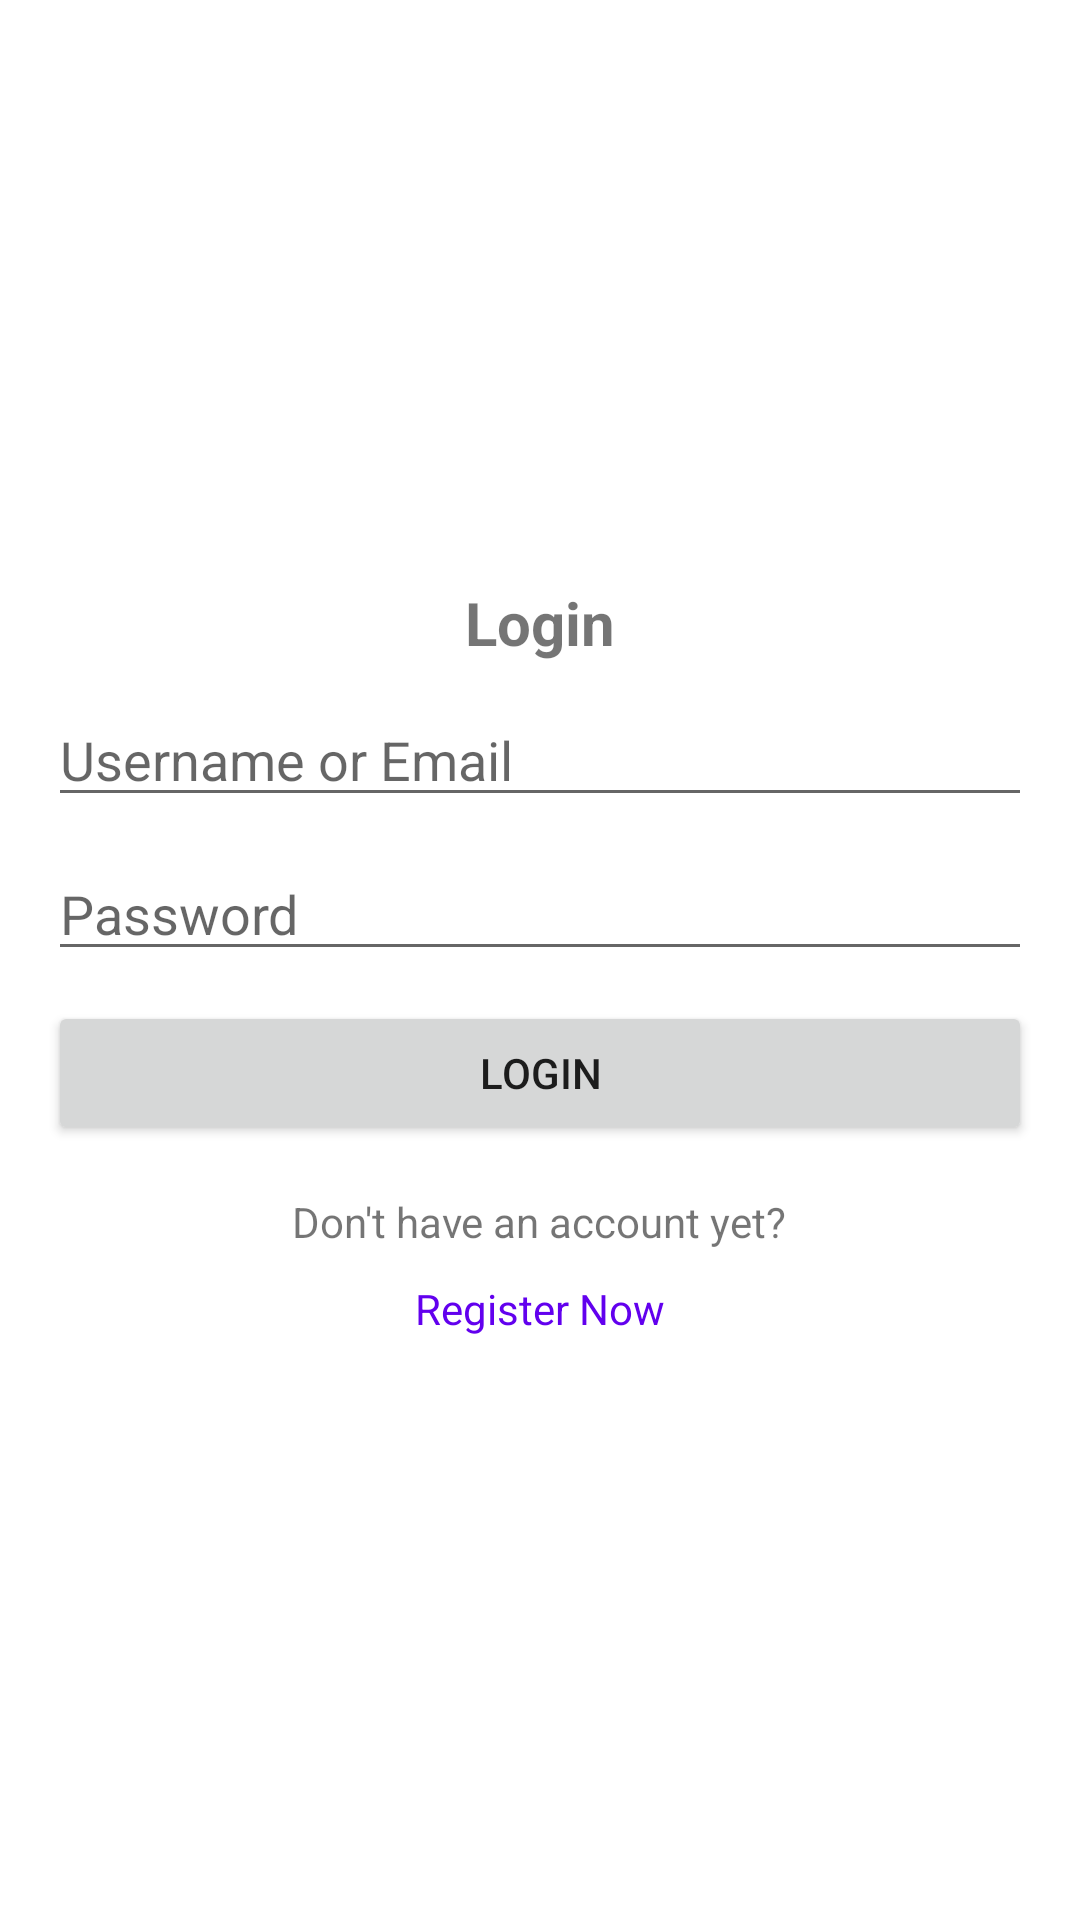

Here is an Android app screen rendered from its layout file. Give the layout XML and the strings, colors and styles it references.
<!-- AndroidManifest.xml: application theme Theme.Tamashi -->
<!-- res/layout/activity_login.xml -->
<?xml version="1.0" encoding="utf-8"?>
<RelativeLayout xmlns:android="http://schemas.android.com/apk/res/android"
    xmlns:app="http://schemas.android.com/apk/res-auto"
    xmlns:tools="http://schemas.android.com/tools"
    android:layout_width="match_parent"
    android:layout_height="match_parent"
    tools:context=".LoginActivity">

    <LinearLayout
        android:layout_width="match_parent"
        android:layout_height="wrap_content"
        android:layout_centerInParent="true"
        android:orientation="vertical"
        android:layout_marginHorizontal="16dp">

        <TextView
            android:layout_gravity="center"
            android:layout_width="wrap_content"
            android:layout_height="wrap_content"
            android:text="Login"
            android:textSize="20sp"
            android:textStyle="bold"/>

        <EditText
            android:id="@+id/login_username_et"
            android:layout_marginTop="10dp"
            android:layout_width="match_parent"
            android:layout_height="wrap_content"
            android:hint="Username or Email"
            android:inputType="text" />

        <EditText
            android:id="@+id/login_pass_et"
            android:layout_marginTop="10dp"
            android:layout_width="match_parent"
            android:layout_height="wrap_content"
            android:hint="Password"
            android:inputType="textPassword" />

        <Button
            android:id="@+id/login_login_btn"
            android:layout_marginTop="10dp"
            android:layout_width="match_parent"
            android:layout_height="wrap_content"
            android:text="Login"/>

        <TextView
            android:layout_marginTop="16dp"
            android:layout_gravity="center"
            android:layout_width="wrap_content"
            android:layout_height="wrap_content"
            android:text="Don't have an account yet?"/>

        <TextView
            android:id="@+id/login_to_reg_btn"
            android:layout_marginTop="10dp"
            android:layout_gravity="center"
            android:layout_width="wrap_content"
            android:layout_height="wrap_content"
            android:text="Register Now"
            android:textColor="@color/design_default_color_primary"/>

    </LinearLayout>

</RelativeLayout>
<!-- resources referenced by this layout -->
<resources>
  <style name="Theme.Tamashi" parent="Theme.MaterialComponents.DayNight.NoActionBar">
          
          <item name="colorPrimary">@color/purple_500</item>
          <item name="colorPrimaryVariant">@color/purple_700</item>
          <item name="colorOnPrimary">@color/white</item>
          
          <item name="colorSecondary">@color/teal_200</item>
          <item name="colorSecondaryVariant">@color/teal_700</item>
          <item name="colorOnSecondary">@color/black</item>
          
          <item name="android:statusBarColor">?attr/colorPrimaryVariant</item>
          
      </style>
  <!-- not gathered from this repository: default colours our renderer supplied (Android Studio template values) -->
  <color name="purple_500">#FF6200EE</color>
  <color name="purple_700">#FF3700B3</color>
  <color name="teal_200">#FF03DAC5</color>
  <color name="teal_700">#FF018786</color>
  <color name="black">#FF000000</color>
  <color name="white">#FFFFFFFF</color>
</resources>
